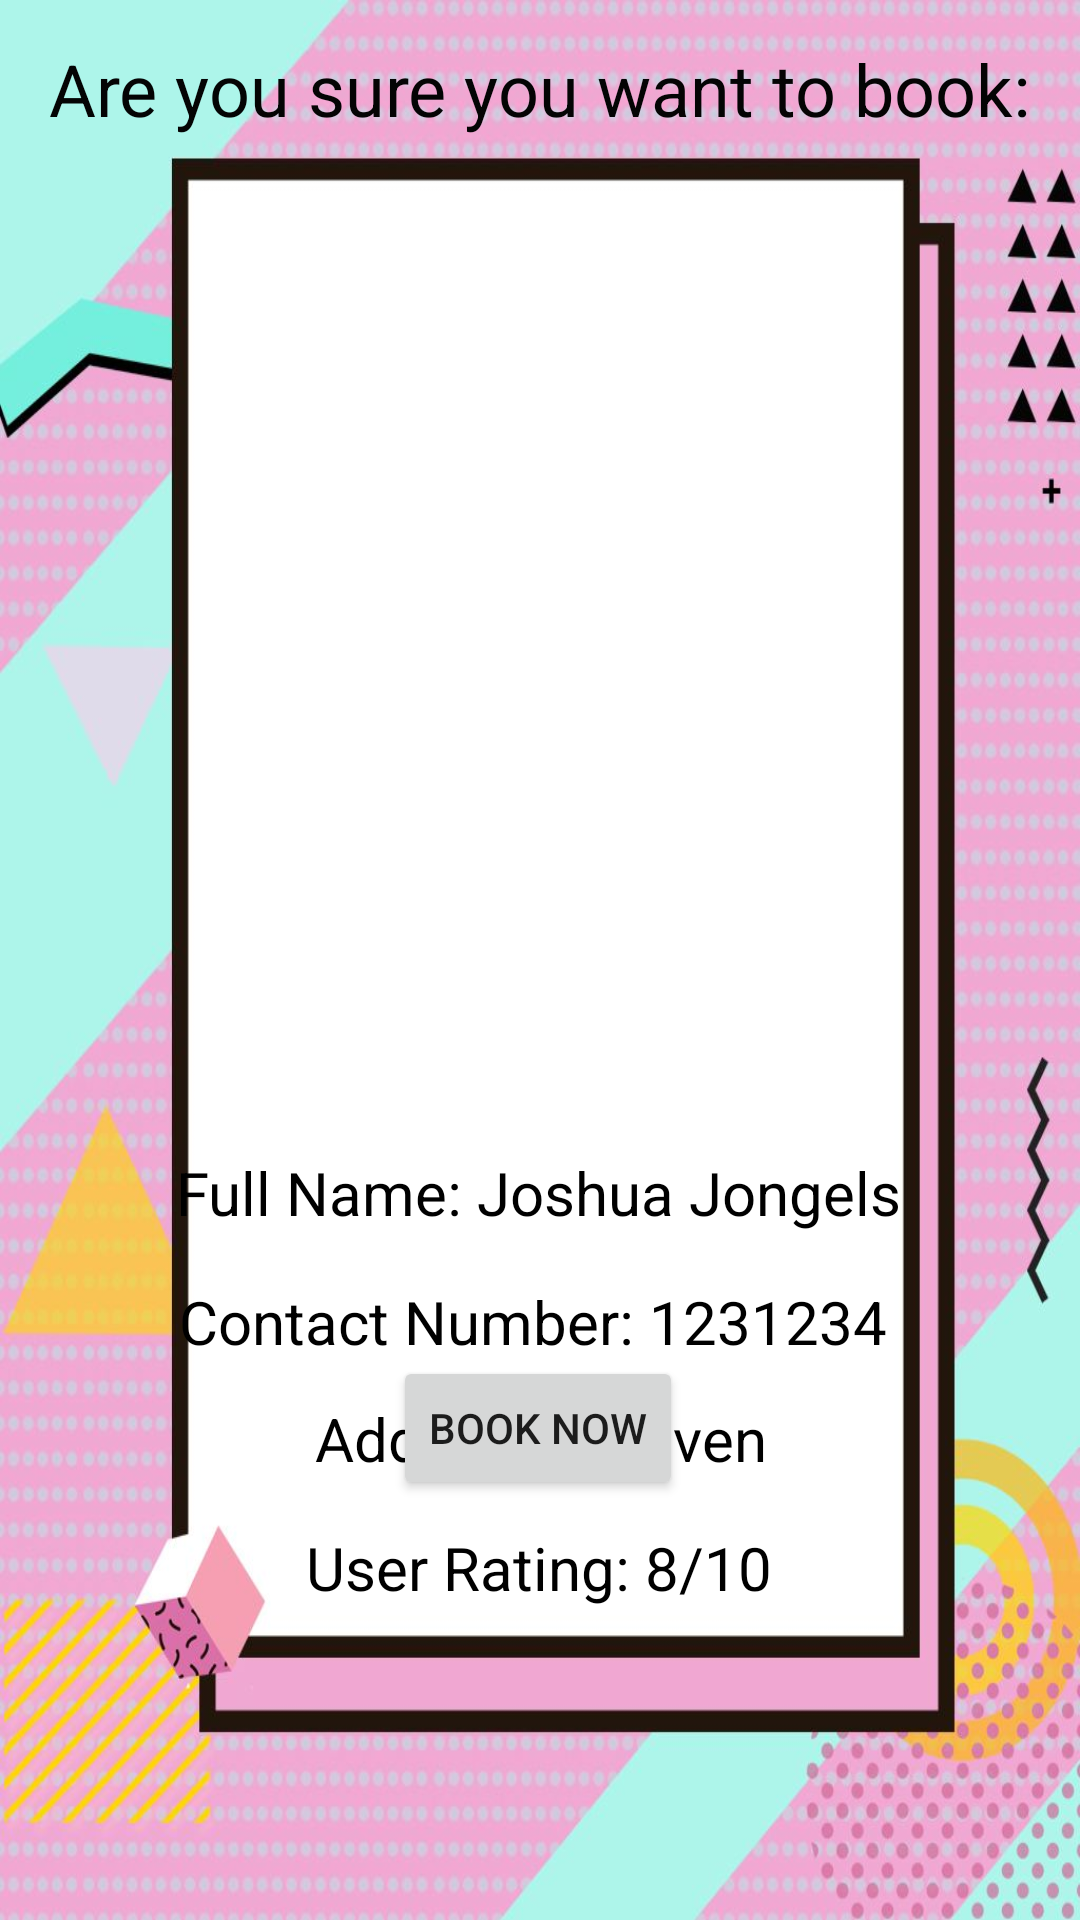

This screen was rendered from an Android layout file. Write that file and the resources it references.
<!-- AndroidManifest.xml: application theme Theme.MindMelders -->
<!-- res/layout/activity_tutor1.xml -->
<?xml version="1.0" encoding="utf-8"?>
<androidx.constraintlayout.widget.ConstraintLayout xmlns:android="http://schemas.android.com/apk/res/android"
    xmlns:app="http://schemas.android.com/apk/res-auto"
    xmlns:tools="http://schemas.android.com/tools"
    android:layout_width="match_parent"
    android:background="@drawable/porfolio"
    android:layout_height="match_parent">


    <ImageButton
        android:id="@+id/imageButton"
        android:layout_width="328dp"
        android:layout_height="213dp"
        android:layout_gravity="center"
        android:layout_marginTop="132dp"
        android:backgroundTint="#00FFFFFF"
        android:contentDescription="@string/logo"
        android:scaleType="fitCenter"
        app:layout_constraintEnd_toEndOf="parent"
        app:layout_constraintHorizontal_bias="0.493"
        app:layout_constraintStart_toStartOf="parent"
        app:layout_constraintTop_toTopOf="parent"
        app:srcCompat="@drawable/_086679" />

    <Button
        android:id="@+id/button15"
        android:layout_width="wrap_content"
        android:layout_height="wrap_content"
        android:layout_marginBottom="140dp"
        android:text="@string/book_now"
        app:layout_constraintBottom_toBottomOf="parent"
        app:layout_constraintEnd_toEndOf="parent"
        app:layout_constraintHorizontal_bias="0.498"
        app:layout_constraintStart_toStartOf="parent" />

    <TextView
        android:id="@+id/textView2"
        android:layout_width="wrap_content"
        android:layout_height="wrap_content"
        android:text="@string/are_you_sure_you_want_to_book"
        android:textAlignment="center"
        android:textColor="#040404"
        android:textSize="24sp"
        app:layout_constraintBottom_toBottomOf="parent"
        app:layout_constraintEnd_toEndOf="parent"
        app:layout_constraintHorizontal_bias="0.493"
        app:layout_constraintStart_toStartOf="parent"
        app:layout_constraintTop_toTopOf="parent"
        app:layout_constraintVertical_bias="0.022" />

    <TextView
        android:id="@+id/textView13"
        android:layout_width="wrap_content"
        android:layout_height="wrap_content"
        android:layout_marginTop="384dp"
        android:text="@string/full_name_joshua_jongels"
        android:textColor="#000000"
        android:textSize="20sp"
        app:layout_constraintEnd_toEndOf="parent"
        app:layout_constraintHorizontal_bias="0.497"
        app:layout_constraintStart_toStartOf="parent"
        app:layout_constraintTop_toTopOf="parent" />

    <TextView
        android:id="@+id/textView15"
        android:layout_width="wrap_content"
        android:layout_height="wrap_content"
        android:layout_marginTop="16dp"
        android:text="@string/user_rating_8_10"
        android:textColor="#000000"
        android:textSize="20sp"
        app:layout_constraintEnd_toEndOf="parent"
        app:layout_constraintHorizontal_bias="0.498"
        app:layout_constraintStart_toStartOf="parent"
        app:layout_constraintTop_toBottomOf="@+id/textView14" />

    <TextView
        android:id="@+id/textView12"
        android:layout_width="wrap_content"
        android:layout_height="wrap_content"
        android:layout_marginTop="16dp"
        android:text="@string/contact_number_1231234"
        android:textColor="#000000"
        android:textSize="20sp"
        app:layout_constraintEnd_toEndOf="parent"
        app:layout_constraintHorizontal_bias="0.482"
        app:layout_constraintStart_toStartOf="parent"
        app:layout_constraintTop_toBottomOf="@+id/textView13" />

    <TextView
        android:id="@+id/textView14"
        android:layout_width="wrap_content"
        android:layout_height="wrap_content"
        android:layout_marginTop="12dp"
        android:text="@string/address_heaven"
        android:textColor="#000000"
        android:textSize="20sp"
        app:layout_constraintEnd_toEndOf="parent"
        app:layout_constraintHorizontal_bias="0.501"
        app:layout_constraintStart_toStartOf="parent"
        app:layout_constraintTop_toBottomOf="@+id/textView12" />

</androidx.constraintlayout.widget.ConstraintLayout>
<!-- resources referenced by this layout -->
<resources>
  <!-- drawable porfolio: jpg bitmap (drawable, 79280 bytes) -->
  <string name="address_heaven">Address: Heaven</string>
  <string name="are_you_sure_you_want_to_book">Are you sure you want to book:</string>
  <string name="book_now">Book Now</string>
  <string name="contact_number_1231234">Contact Number: 1231234</string>
  <string name="full_name_joshua_jongels">Full Name: Joshua Jongels</string>
  <string name="logo">logo</string>
  <string name="user_rating_8_10">User Rating: 8/10</string>
  <style name="Theme.MindMelders" parent="Theme.MaterialComponents.DayNight.DarkActionBar">
          
          <item name="colorPrimary">@color/purple_500</item>
          <item name="colorPrimaryVariant">@color/purple_700</item>
          <item name="colorOnPrimary">@color/white</item>
          
          <item name="colorSecondary">@color/teal_200</item>
          <item name="colorSecondaryVariant">@color/teal_700</item>
          <item name="colorOnSecondary">@color/black</item>
          
          <item name="android:statusBarColor">?attr/colorPrimaryVariant</item>
          
      </style>
  <!-- not gathered from this repository: default colours our renderer supplied (Android Studio template values) -->
  <color name="purple_500">#FF6200EE</color>
  <color name="purple_700">#FF3700B3</color>
  <color name="teal_200">#FF03DAC5</color>
  <color name="teal_700">#FF018786</color>
  <color name="black">#FF000000</color>
  <color name="white">#FFFFFFFF</color>
</resources>
